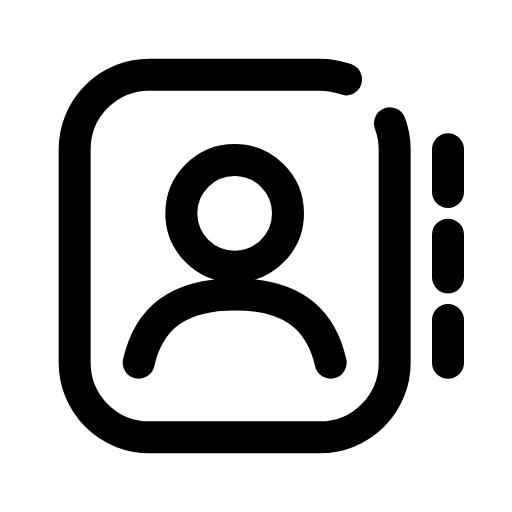
t = 0.00 s
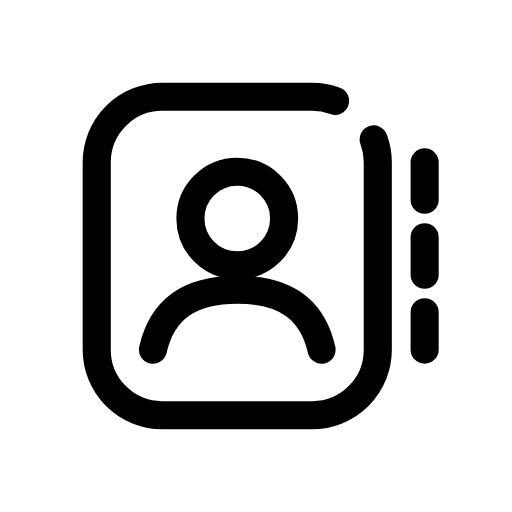
t = 0.12 s
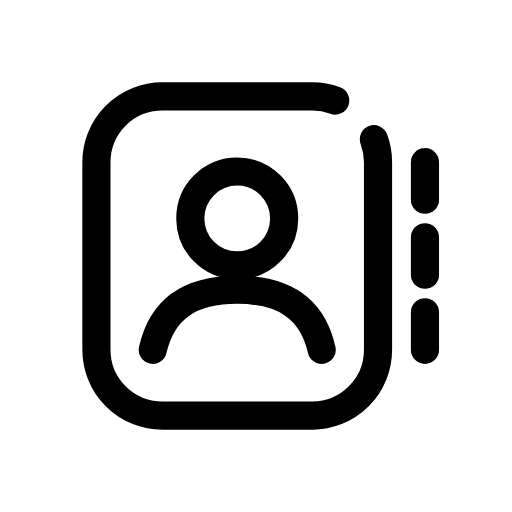
t = 0.25 s
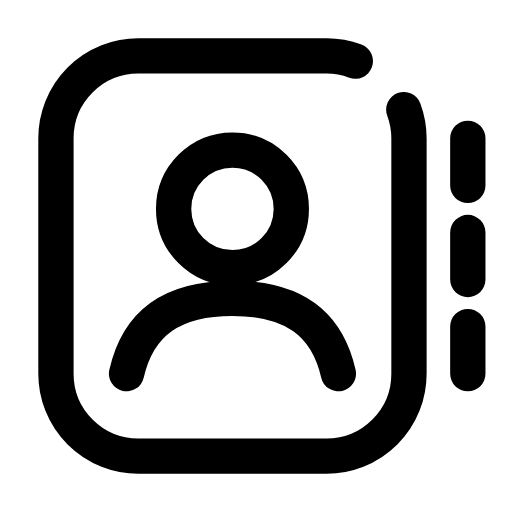
t = 0.35 s
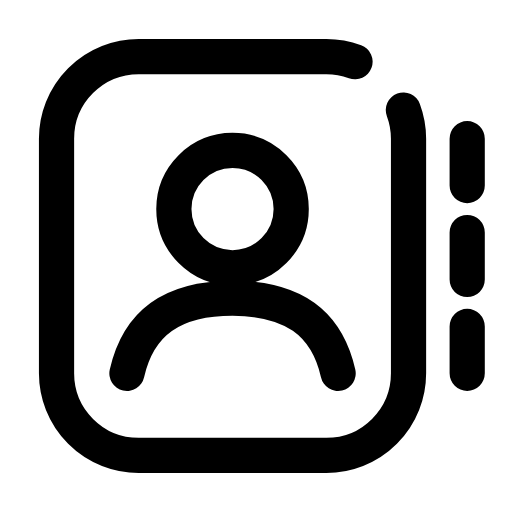
t = 0.46 s
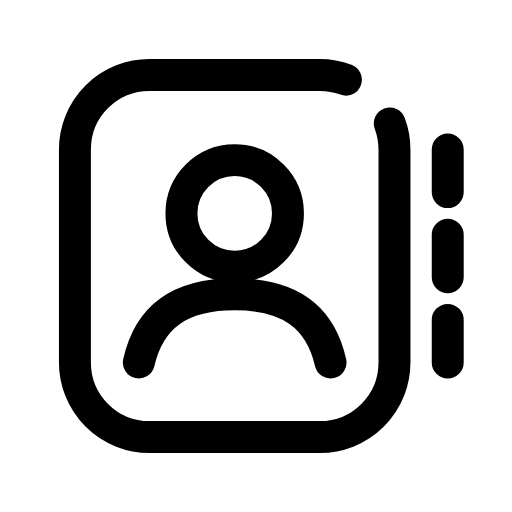
t = 0.58 s

The animated SVG that drew these frames (rendered in a browser with its animation timeline set to each time). Animation: 1 CSS @keyframes rule; one cycle of 0.70 s, repeats indefinitely.

<svg xmlns="http://www.w3.org/2000/svg" viewBox="0 0 24 24" width="24" height="24" class="rd-a-contact" data-rd-animate="hover"><style>.rd-a-contact{overflow:visible}.rd-a-contact *{transform-box:view-box}.rd-a-contact .a{transform-origin:12px 12px}@media (prefers-reduced-motion:no-preference){.rd-a-contact[data-rd-animate="hover"]:hover .a,:hover>.rd-a-contact[data-rd-animate="parent"] .a,.rd-a-contact[data-rd-animate="play"] .a,.rd-a-contact[data-rd-animate="loop"] .a{animation:rd-contact-m calc(0.7s*var(--rd-speed,1)) cubic-bezier(.34,1.3,.5,1)}.rd-a-contact[data-rd-animate="loop"] *{animation-iteration-count:infinite!important}@keyframes rd-contact-m{0%,100%{scale:1}35%{scale:.88}65%{scale:1.1}}}</style><g fill="none" stroke="currentColor" stroke-linecap="round" stroke-linejoin="round" stroke-width="1.5"><g class="a"><path d="M18.28 5.78A3.5 3.5 0 0 1 18.5 7V17A3.5 3.5 0 0 1 15 20.5H7A3.5 3.5 0 0 1 3.5 17V7A3.5 3.5 0 0 1 7 3.5H15A3.5 3.5 0 0 1 16.22 3.72"/><circle cx="11" cy="10" r="2.5"/><path d="M6.5 17c.5-2.2 2-3.2 4.5-3.2s4 1 4.5 3.2"/><path d="M21 7v2M21 11v2M21 15v2"/></g></g></svg>
